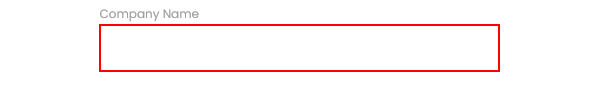
Task: Robotic Enterprise Framework
Workflow: Process

Step 1: type "[in_TransactionItem("Company Name").ToString]" into the text box

Step 2: Find Element 'LABEL' on the label 'Company Name' in window 'Rpa Challenge' (no picture)

Step 3: type "[in_TransactionItem("Last Name ").ToString]" into the text box (same screen as step 1)

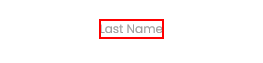
Step 4: Find Element 'LABEL' on the label 'Last Name' in window 'Rpa Challenge'

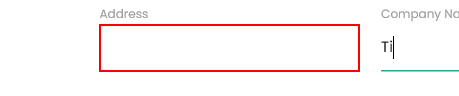
Step 5: type "[in_TransactionItem("Address").ToString]" into the text box

Step 6: Find Element 'LABEL' on the label 'Address' in window 'Rpa Challenge' (no picture)

Step 7: type "[in_TransactionItem("Last Name ").ToString]" into the text box (same screen as step 1)

Step 8: Find Element 'LABEL' on the label 'Last Name' in window 'Rpa Challenge' (same screen as step 4)

Step 9: type "[in_TransactionItem("Last Name ").ToString]" into the text box (same screen as step 1)

Step 10: Find Element 'LABEL' on the label 'Last Name' in window 'Rpa Challenge' (same screen as step 4)

Step 11: type "[in_TransactionItem("Last Name ").ToString]" into the text box (same screen as step 1)

Step 12: Find Element 'LABEL' on the label 'Last Name' in window 'Rpa Challenge' (same screen as step 4)

Step 13: type "[in_TransactionItem("Last Name ").ToString]" into the text box (same screen as step 1)

Step 14: Find Element 'LABEL' on the label 'Last Name' in window 'Rpa Challenge' (same screen as step 4)

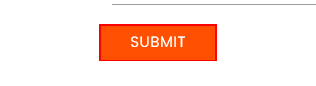
Step 15: click on the text box in window 'Rpa Challenge' (repeated 2 times)
